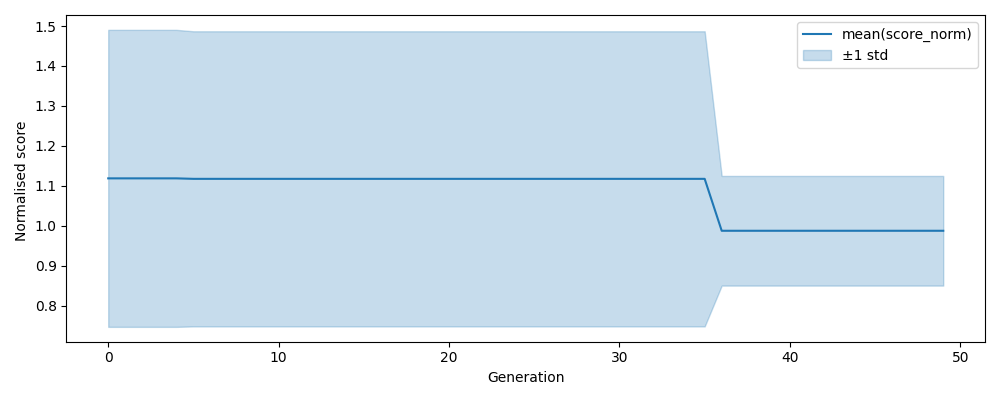

The data file committed next to this chart (first rows):
, gen, mean, std, n, lower, upper
0, 0, 1.119, 0.3718, 500, 0.7468, 1.49
1, 1, 1.119, 0.3718, 500, 0.7468, 1.49
2, 2, 1.119, 0.3718, 500, 0.7468, 1.49
3, 3, 1.119, 0.3718, 500, 0.7468, 1.49
4, 4, 1.119, 0.3718, 500, 0.7468, 1.49
5, 5, 1.117, 0.3695, 500, 0.7479, 1.487
6, 6, 1.117, 0.3695, 500, 0.7479, 1.487
7, 7, 1.117, 0.3695, 500, 0.7479, 1.487
8, 8, 1.117, 0.3695, 500, 0.7479, 1.487
9, 9, 1.117, 0.3695, 500, 0.7479, 1.487
10, 10, 1.117, 0.3695, 500, 0.7479, 1.487
11, 11, 1.117, 0.3695, 500, 0.7479, 1.487
12, 12, 1.117, 0.3695, 500, 0.7479, 1.487
13, 13, 1.117, 0.3695, 500, 0.7479, 1.487
14, 14, 1.117, 0.3695, 500, 0.7479, 1.487
15, 15, 1.117, 0.3695, 500, 0.7479, 1.487
16, 16, 1.117, 0.3695, 500, 0.7479, 1.487
17, 17, 1.117, 0.3695, 500, 0.7479, 1.487
18, 18, 1.117, 0.3695, 500, 0.7479, 1.487
19, 19, 1.117, 0.3695, 500, 0.7479, 1.487
20, 20, 1.117, 0.3695, 500, 0.7479, 1.487
21, 21, 1.117, 0.3695, 500, 0.7479, 1.487
22, 22, 1.117, 0.3695, 500, 0.7479, 1.487
23, 23, 1.117, 0.3695, 500, 0.7479, 1.487
24, 24, 1.117, 0.3695, 500, 0.7479, 1.487
25, 25, 1.117, 0.3695, 500, 0.7479, 1.487
26, 26, 1.117, 0.3695, 500, 0.7479, 1.487
27, 27, 1.117, 0.3695, 500, 0.7479, 1.487
28, 28, 1.117, 0.3695, 500, 0.7479, 1.487
29, 29, 1.117, 0.3695, 500, 0.7479, 1.487
30, 30, 1.117, 0.3695, 500, 0.7479, 1.487
31, 31, 1.117, 0.3695, 500, 0.7479, 1.487
32, 32, 1.117, 0.3695, 500, 0.7479, 1.487
33, 33, 1.117, 0.3695, 500, 0.7479, 1.487
34, 34, 1.117, 0.3695, 500, 0.7479, 1.487
35, 35, 1.117, 0.3695, 500, 0.7479, 1.487
36, 36, 0.9874, 0.1373, 500, 0.8501, 1.125
37, 37, 0.9874, 0.1373, 500, 0.8501, 1.125
38, 38, 0.9874, 0.1373, 500, 0.8501, 1.125
39, 39, 0.9874, 0.1373, 500, 0.8501, 1.125
40, 40, 0.9874, 0.1373, 500, 0.8501, 1.125
41, 41, 0.9874, 0.1373, 500, 0.8501, 1.125
42, 42, 0.9874, 0.1373, 500, 0.8501, 1.125
43, 43, 0.9874, 0.1373, 500, 0.8501, 1.125
44, 44, 0.9874, 0.1373, 500, 0.8501, 1.125
45, 45, 0.9874, 0.1373, 500, 0.8501, 1.125
46, 46, 0.9874, 0.1373, 500, 0.8501, 1.125
47, 47, 0.9874, 0.1373, 500, 0.8501, 1.125
48, 48, 0.9874, 0.1373, 500, 0.8501, 1.125
49, 49, 0.9874, 0.1373, 500, 0.8501, 1.125
